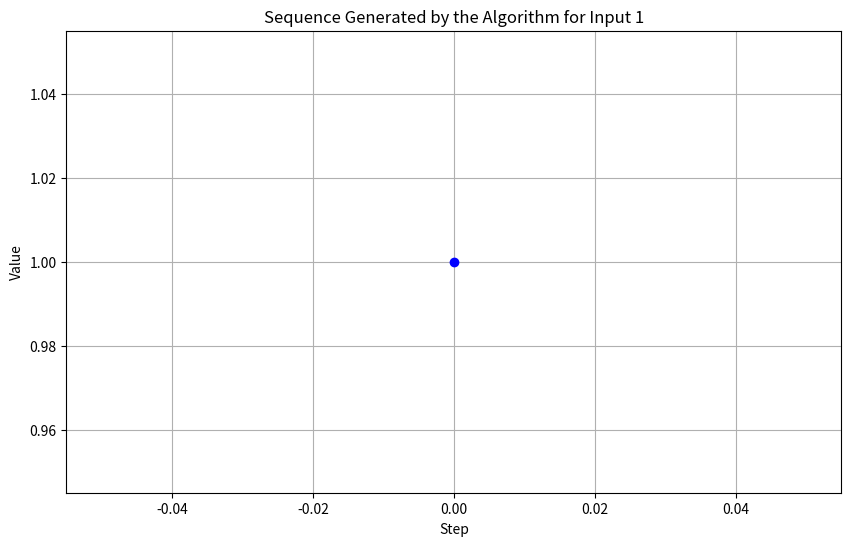
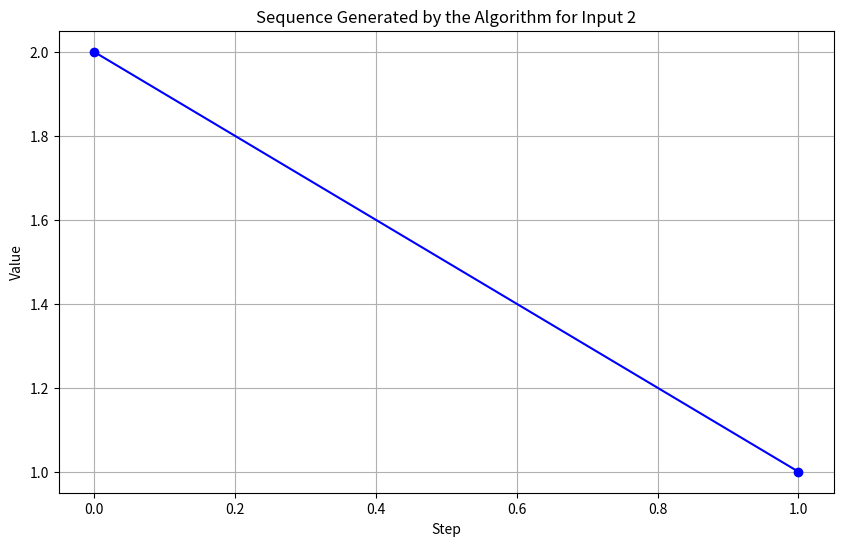
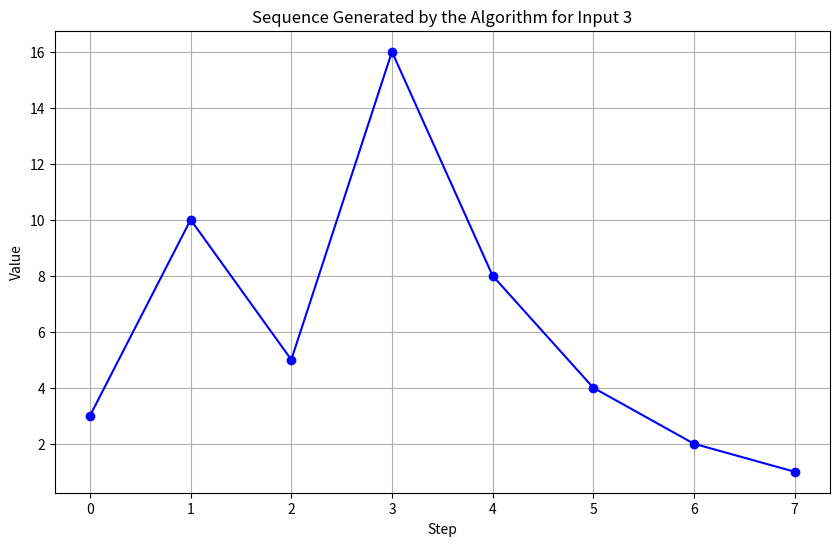
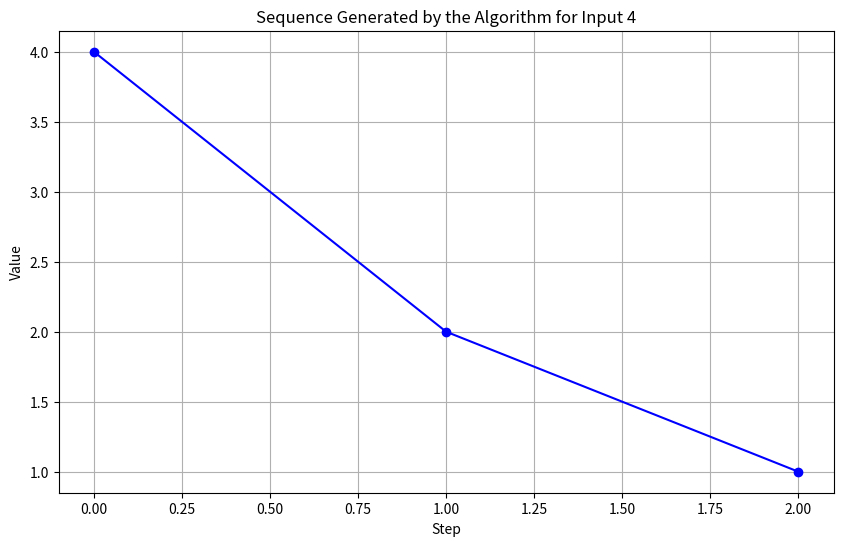
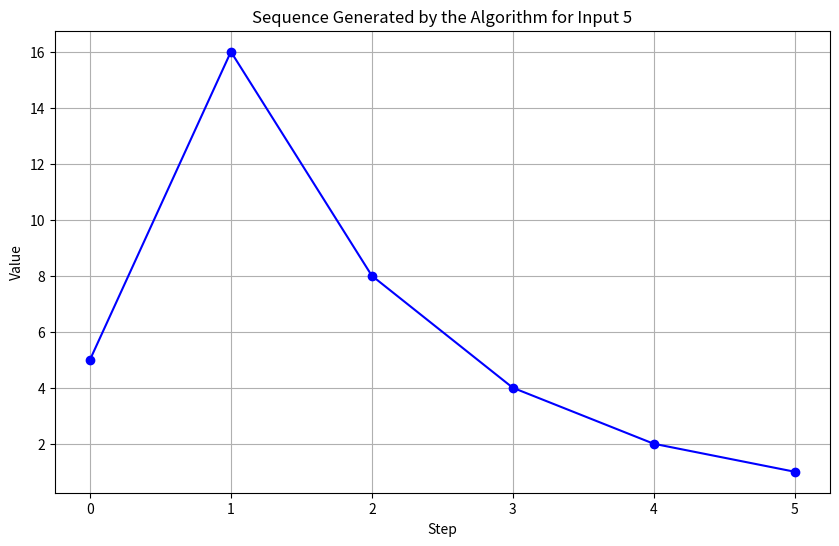
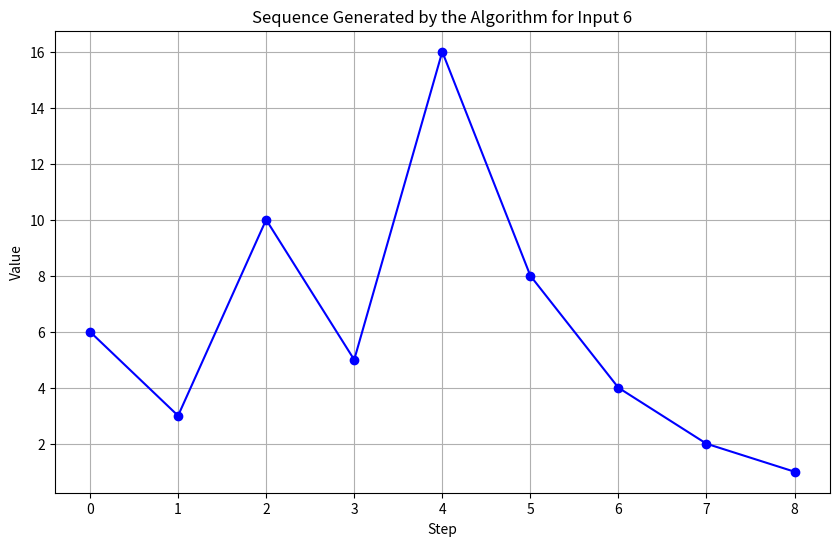
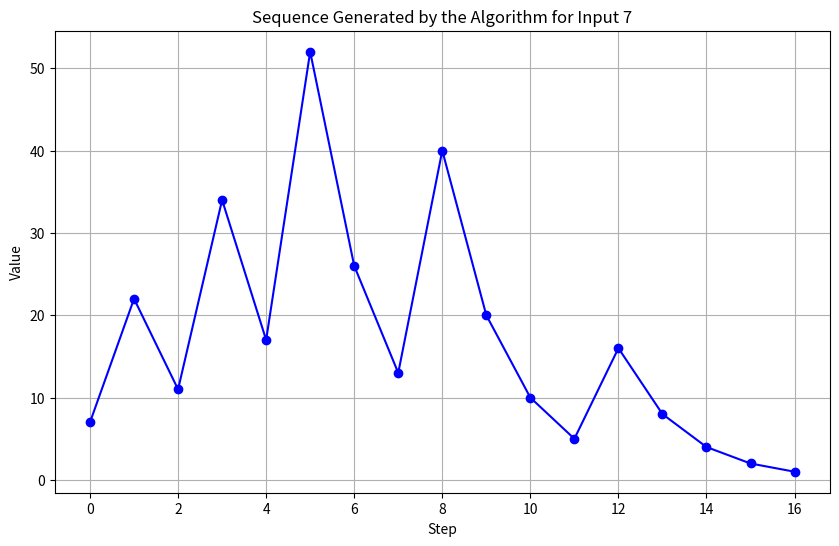
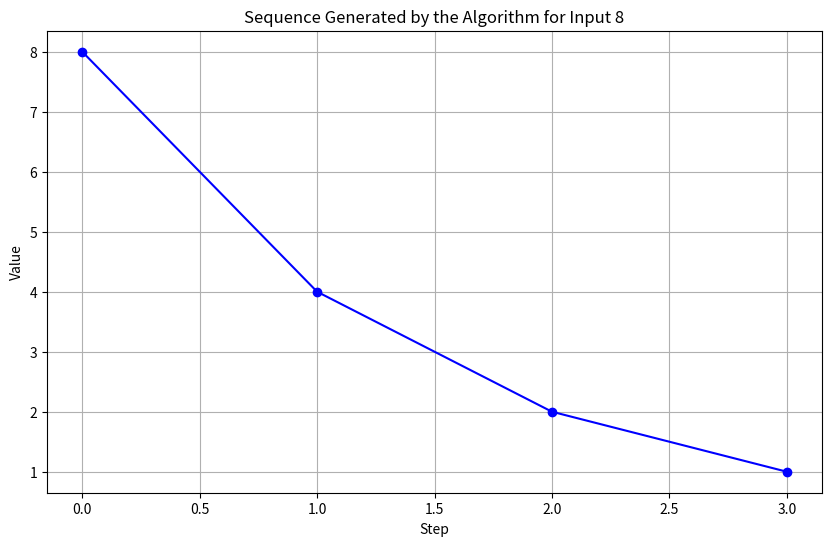
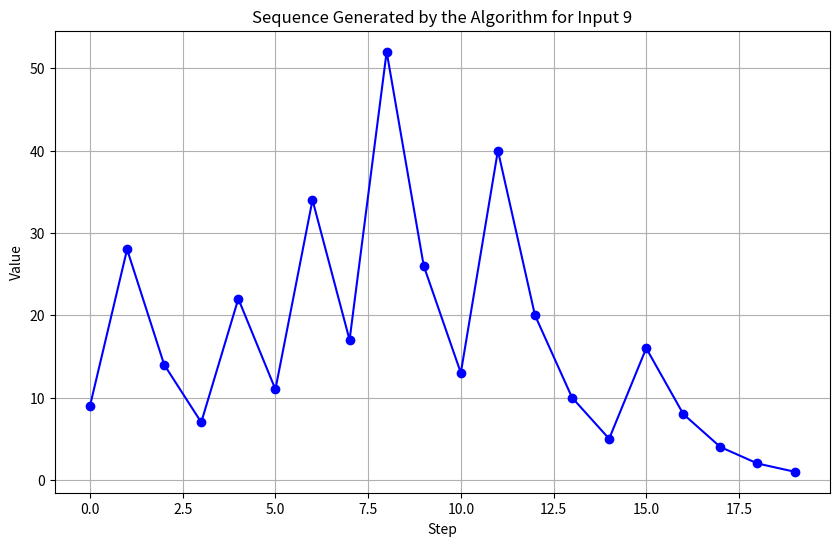

Recreate these plots in Python, in order.
import matplotlib.pyplot as plt
import os

def process_number(num):
    sequence = [num]
    
    while num != 1:
        if num % 2 != 0:
            num = num * 3 + 1
        else:
            num = num // 2
        sequence.append(num)
    
    return sequence

def plot_sequence(sequence, num):
    plt.figure(figsize=(10, 6))
    plt.plot(sequence, marker='o', linestyle='-', color='b')
    plt.title(f"Sequence Generated by the Algorithm for Input {num}")
    plt.xlabel("Step")
    plt.ylabel("Value")
    plt.grid(True)
    filename = f"sequence_plot_{num}.png"
    plt.savefig(filename)
    plt.close()  # Close the plot to free memory

def main():
    # Ensure the output directory exists
    output_dir = "plots"
    if not os.path.exists(output_dir):
        os.makedirs(output_dir)

    # Change the working directory to the output directory
    os.chdir(output_dir)

    for num in range(1, 10):
        sequence = process_number(num)
        plot_sequence(sequence, num)
        print(f"Saved plot for input {num} as sequence_plot_{num}.png")

if __name__ == "__main__":
    main()
